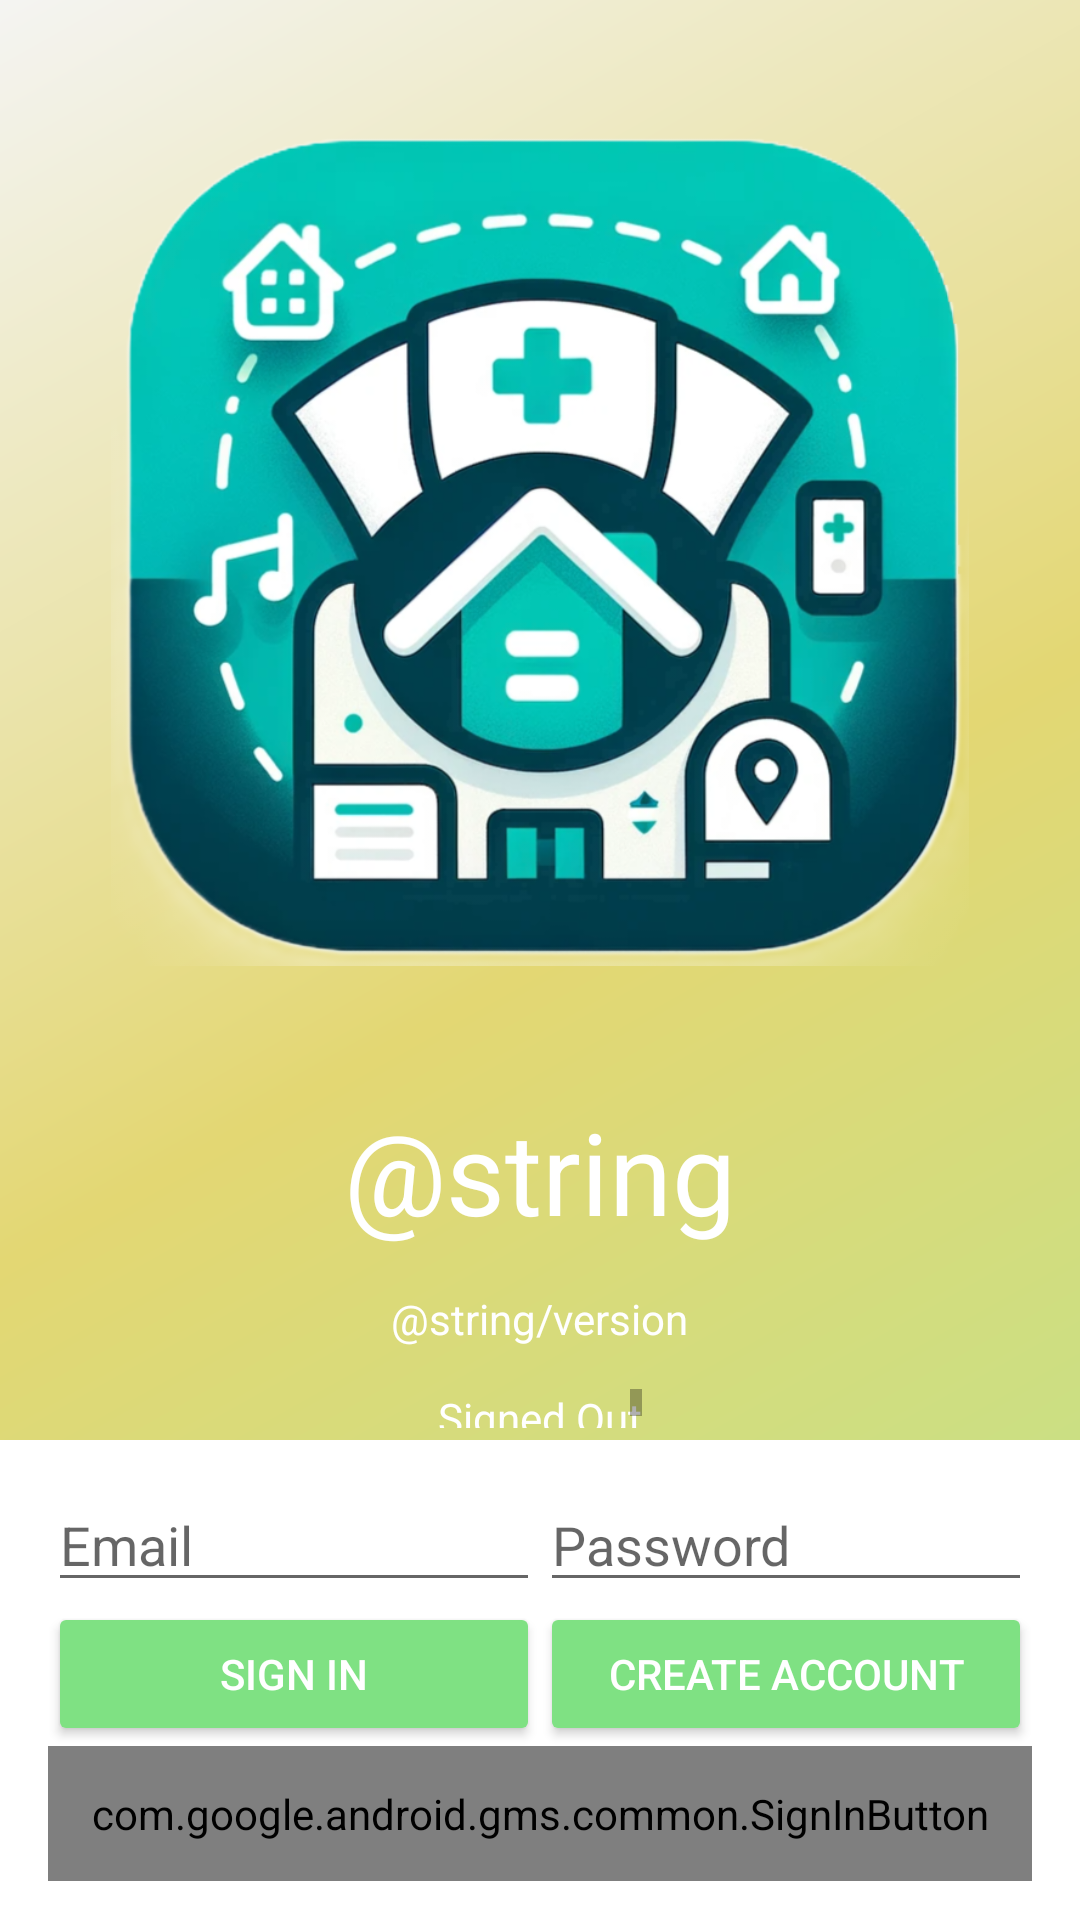

Layout XML and referenced resources for this Android screen:
<!-- AndroidManifest.xml: application theme Theme.Communihealthv2 -->
<!-- res/layout/login.xml -->
<LinearLayout xmlns:android="http://schemas.android.com/apk/res/android"
    xmlns:tools="http://schemas.android.com/tools"
    android:id="@+id/main_layout"
    android:layout_width="match_parent"
    android:layout_height="match_parent"
    android:background="@drawable/backdrop"
    android:orientation="vertical"
    android:weightSum="4">

    <LinearLayout
        android:layout_width="match_parent"
        android:layout_height="0dp"
        android:layout_weight="3"
        android:gravity="center_horizontal"
        android:orientation="vertical">

        <ImageView
            android:id="@+id/icon"
            style="@style/ThemeOverlay.FirebaseIcon"
            android:layout_width="286dp"
            android:layout_height="325dp"
            android:contentDescription="@string/desc_firebase_lockup"
            android:src="@drawable/communihealth_icon" />

        <TextView
            android:id="@+id/titleText"
            android:layout_width="300dp"
            android:layout_height="55dp"
            android:layout_marginBottom="@dimen/title_bottom_margin"
            android:text="@string/CommuniHealth"
            android:textColor="@color/white"
            android:textSize="38sp"
            android:theme="@style/ThemeOverlay.MyTitleText" />

        <TextView
            android:id="@+id/version"
            android:layout_width="wrap_content"
            android:layout_height="wrap_content"
            android:layout_marginBottom="@dimen/title_bottom_margin"
            android:text="@string/version"
            android:textSize="14sp"
            android:textColor="@color/white"
            android:theme="@style/ThemeOverlay.MyTitleText" />

        <TextView
            android:id="@+id/status"
            style="@style/ThemeOverlay.MyTextDetail"
            android:text="@string/signed_out"
            android:textColor="@color/white" />

        <TextView
            android:id="@+id/detail"
            style="@style/ThemeOverlay.MyTextDetail"
            tools:text="Firebase User ID: 123456789abc" />

    </LinearLayout>


    <RelativeLayout
        android:layout_width="match_parent"
        android:layout_height="0dp"
        android:layout_weight="1"
        android:background="@color/white"
        android:gravity="center_vertical">

        <LinearLayout
            android:id="@+id/emailPasswordFields"
            android:layout_width="match_parent"
            android:layout_height="wrap_content"
            android:orientation="horizontal"
            android:paddingLeft="16dp"
            android:paddingRight="16dp">

            <EditText
                android:id="@+id/fieldEmail"
                android:layout_width="0dp"
                android:layout_height="wrap_content"
                android:layout_weight="1"
                android:hint="@string/hint_email"
                android:inputType="textEmailAddress" />

            <EditText
                android:id="@+id/fieldPassword"
                android:layout_width="0dp"
                android:layout_height="wrap_content"
                android:layout_weight="1"
                android:hint="@string/hint_password"
                android:inputType="textPassword" />
        </LinearLayout>

        <LinearLayout
            android:id="@+id/emailPasswordButtons"
            android:layout_width="match_parent"
            android:layout_height="wrap_content"
            android:layout_below="@+id/emailPasswordFields"
            android:orientation="horizontal"
            android:paddingLeft="16dp"
            android:paddingRight="16dp">

            <Button
                android:id="@+id/emailSignInButton"
                style="@style/Widget.AppCompat.Button.Colored"
                android:layout_width="0dp"
                android:layout_height="wrap_content"
                android:layout_weight="1"
                android:text="@string/sign_in"
                android:theme="@style/ThemeOverlay.MyDarkButton" />

            <Button
                android:id="@+id/emailCreateAccountButton"
                style="@style/Widget.AppCompat.Button.Colored"
                android:layout_width="0dp"
                android:layout_height="wrap_content"
                android:layout_weight="1"
                android:text="@string/create_account"
                android:theme="@style/ThemeOverlay.MyDarkButton" />
        </LinearLayout>

        <LinearLayout
            android:layout_width="match_parent"
            android:layout_height="wrap_content"
            android:layout_below="@+id/emailPasswordButtons"
            android:orientation="horizontal"
            android:paddingLeft="16dp"
            android:paddingRight="16dp">

            <com.google.android.gms.common.SignInButton
                android:id="@+id/googleSignInButton"
                android:layout_width="339dp"
                android:layout_height="45dp"
                android:layout_weight="1" />
        </LinearLayout>

        <LinearLayout
            android:id="@+id/signedInButtons"
            android:layout_width="40dp"
            android:layout_height="15dp"
            android:layout_centerInParent="true"
            android:orientation="horizontal"
            android:paddingLeft="16dp"
            android:paddingRight="16dp"
            android:visibility="gone"
            android:weightSum="2.0">

            <Button
                android:id="@+id/signOutButton"
                style="@style/Widget.AppCompat.Button.Colored"
                android:layout_width="0dp"
                android:layout_height="wrap_content"
                android:layout_weight="1.0"
                android:text="@string/sign_out"
                android:theme="@style/ThemeOverlay.MyDarkButton" />

            <Button
                android:id="@+id/verifyEmailButton"
                style="@style/Widget.AppCompat.Button.Colored"
                android:layout_width="match_parent"
                android:layout_height="match_parent"
                android:layout_weight="1.0"
                android:text="@string/verify_email"
                android:theme="@style/ThemeOverlay.MyDarkButton" />

        </LinearLayout>

    </RelativeLayout>

</LinearLayout>
<!-- resources referenced by this layout -->
<resources>
  <color name="white">#FFFFFF</color>
  <dimen name="title_bottom_margin">10dp</dimen>
  <!-- drawable backdrop (drawable) -->
  <shape xmlns:android="http://schemas.android.com/apk/res/android"
      android:shape="rectangle">
      <gradient
          android:angle="135"
          android:centerColor="#E3D773"
          android:endColor="#F4F4F2"
          android:startColor="#BCE48D"
          android:type="linear" />
  </shape>
  <!-- drawable communihealth_icon: png bitmap (drawable, 476127 bytes) -->
  <string name="create_account">Create Account</string>
  <string name="desc_firebase_lockup">Firebase logo and name</string>
  <string name="hint_email">Email</string>
  <string name="hint_password">Password</string>
  <string name="sign_in">Sign In</string>
  <string name="sign_out">Sign Out</string>
  <string name="signed_out">Signed Out</string>
  <string name="verify_email">Verify Email</string>
  <style name="ThemeOverlay.FirebaseIcon" parent="Theme.Communihealthv2">
          <item name="android:layout_marginTop">@dimen/icon_top_margin</item>
          <item name="android:layout_marginBottom">@dimen/icon_bottom_margin</item>
      </style>
  <style name="ThemeOverlay.MyDarkButton" parent="ThemeOverlay.AppCompat.Dark">
          <item name="colorButtonNormal">@color/grey_500</item>
          <item name="colorAccent">#7FE183</item>
          <item name="android:layout_marginRight">4dp</item>
          <item name="android:layout_marginLeft">4dp</item>
          <item name="android:textColor">@android:color/white</item>
      </style>
  <style name="ThemeOverlay.MyTextDetail" parent="Theme.Communihealthv2">
          <item name="android:layout_width">wrap_content</item>
          <item name="android:layout_height">wrap_content</item>
          <item name="android:fadeScrollbars">true</item>
          <item name="android:gravity">center</item>
          <item name="android:maxLines">5</item>
          <item name="android:padding">4dp</item>
          <item name="android:scrollbars">vertical</item>
          <item name="android:textSize">14sp</item>
      </style>
  <style name="ThemeOverlay.MyTitleText" parent="Theme.Communihealthv2">
          <item name="android:gravity">center</item>
          <item name="android:textSize">30sp</item>
      </style>
  <style name="Theme.Communihealthv2" parent="Theme.MaterialComponents.DayNight.NoActionBar">
          <item name="colorPrimary">#51BC56</item>
          <item name="colorPrimaryVariant">#AFEDB1</item>
          <item name="colorOnPrimary">@color/white</item>
          <item name="colorSecondary">#D4EDB8</item>
          <item name="colorOnSecondary">@color/black</item>
          <item name="android:statusBarColor" tools:targetApi="l">?attr/colorPrimaryVariant</item>
      </style>
  <dimen name="icon_top_margin">20dp</dimen>
  <dimen name="icon_bottom_margin">20dp</dimen>
  <color name="grey_500">#B0B0B0</color>
  <color name="black">#FF000000</color>
</resources>
